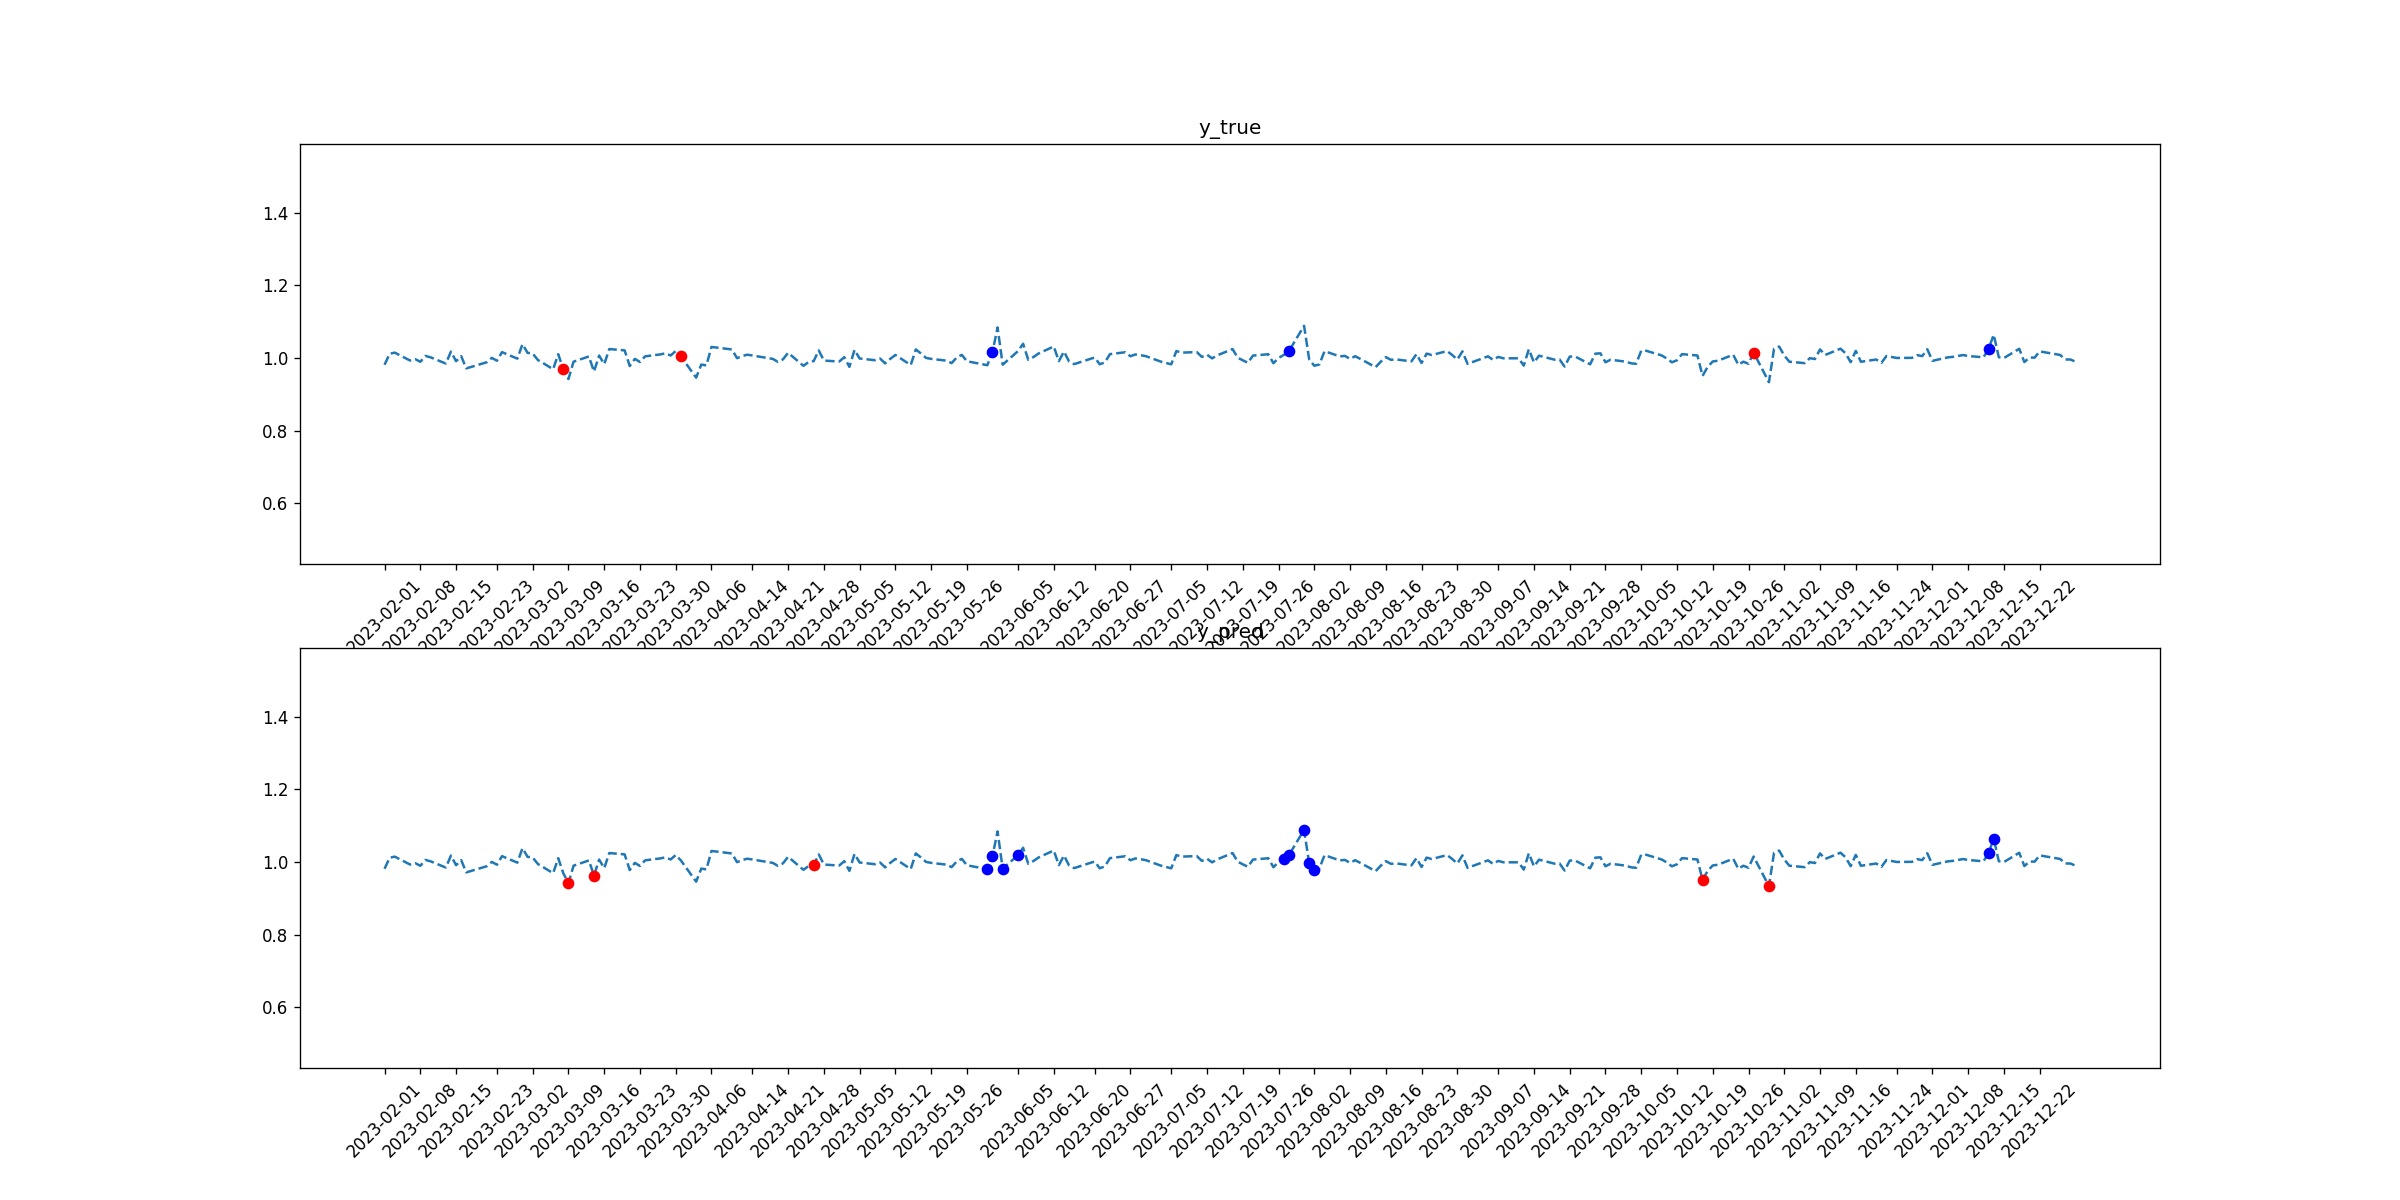

Source data for this figure (header and first rows):
tid, symbol, close, target_1, pred_1, target_2, pred_2
2023-02-01, CAT, 0.9814, 0, 0, 0, 0
2023-02-02, CAT, 1.012, 0, 0, 0, 0
2023-02-03, CAT, 1.015, 0, 0, 0, 0
2023-02-06, CAT, 0.993, 0, 0, 0, 0
2023-02-07, CAT, 0.9968, 0, 0, 0, 0
2023-02-08, CAT, 0.9896, 0, 0, 0, 0
2023-02-09, CAT, 1.006, 0, 0, 0, 0
2023-02-10, CAT, 1.002, 0, 0, 0, 0
2023-02-13, CAT, 0.9847, 0, 0, 0, 0
2023-02-14, CAT, 1.018, 0, 0, 0, 0
2023-02-15, CAT, 0.9912, 0, 0, 0, 0
2023-02-16, CAT, 1.005, 0, 0, 0, 0
2023-02-17, CAT, 0.9714, 0, 0, 0, 0
2023-02-21, CAT, 0.9883, 0, 0, 0, 0
2023-02-22, CAT, 1, 0, 0, 0, 0
2023-02-23, CAT, 0.9925, 0, 0, 0, 0
2023-02-24, CAT, 1.016, 0, 0, 0, 0
2023-02-27, CAT, 0.9982, 0, 0, 0, 0
2023-02-28, CAT, 1.038, 0, 0, 0, 0
2023-03-01, CAT, 1.014, 0, 0, 0, 0
2023-03-02, CAT, 1.012, 0, 0, 0, 0
2023-03-03, CAT, 0.9948, 0, 0, 0, 0
2023-03-06, CAT, 0.9691, 0, 0, 0, 0
2023-03-07, CAT, 1.01, 0, 0, 0, 0
2023-03-08, CAT, 0.9688, 0, 0, 1, 0
2023-03-09, CAT, 0.9421, 0, 0, 0, 1
2023-03-10, CAT, 0.9898, 0, 0, 0, 0
2023-03-13, CAT, 1.004, 0, 0, 0, 0
2023-03-14, CAT, 0.9627, 0, 0, 0, 1
2023-03-15, CAT, 1.007, 0, 0, 0, 0
2023-03-16, CAT, 0.9831, 0, 0, 0, 0
2023-03-17, CAT, 1.025, 0, 0, 0, 0
2023-03-20, CAT, 1.021, 0, 0, 0, 0
2023-03-21, CAT, 0.9779, 0, 0, 0, 0
2023-03-22, CAT, 0.9977, 0, 0, 0, 0
2023-03-23, CAT, 0.9889, 0, 0, 0, 0
2023-03-24, CAT, 1.005, 0, 0, 0, 0
2023-03-27, CAT, 1.01, 0, 0, 0, 0
2023-03-28, CAT, 1.013, 0, 0, 0, 0
2023-03-29, CAT, 1.007, 0, 0, 0, 0
2023-03-30, CAT, 1.019, 0, 0, 0, 0
2023-03-31, CAT, 1.005, 0, 0, 1, 0
2023-04-03, CAT, 0.946, 0, 0, 0, 0
2023-04-04, CAT, 0.982, 0, 0, 0, 0
2023-04-05, CAT, 0.9796, 0, 0, 0, 0
2023-04-06, CAT, 1.03, 0, 0, 0, 0
2023-04-10, CAT, 1.024, 0, 0, 0, 0
2023-04-11, CAT, 0.9995, 0, 0, 0, 0
2023-04-12, CAT, 1.005, 0, 0, 0, 0
2023-04-13, CAT, 1.009, 0, 0, 0, 0
2023-04-14, CAT, 1.007, 0, 0, 0, 0
2023-04-17, CAT, 0.9998, 0, 0, 0, 0
2023-04-18, CAT, 0.9976, 0, 0, 0, 0
2023-04-19, CAT, 0.9894, 0, 0, 0, 0
2023-04-20, CAT, 0.9964, 0, 0, 0, 0
2023-04-21, CAT, 1.014, 0, 0, 0, 0
2023-04-24, CAT, 0.9785, 0, 0, 0, 0
2023-04-25, CAT, 0.9888, 0, 0, 0, 0
2023-04-26, CAT, 0.9914, 0, 0, 0, 1
2023-04-27, CAT, 1.021, 0, 0, 0, 0
... 170 more rows
